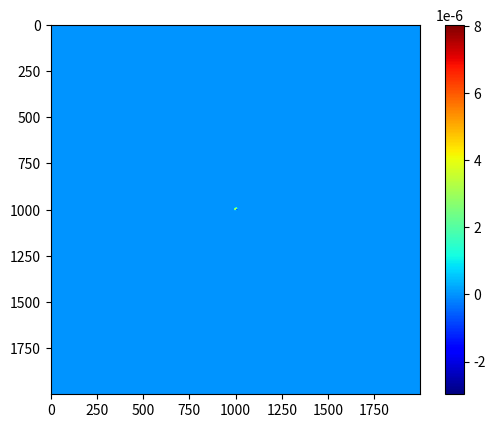

The matplotlib source for this figure:
import pandas as pd
import numpy as np
import matplotlib.pyplot as plt
from matplotlib.colors import LogNorm
# =================== 01. random phase =================
ran_phase = np.random.uniform(low=-np.pi, high=np.pi, size=(2000,2000))
j= complex(0,1)
Phase_array = np.exp(j*ran_phase)

# =================== 02. frequency =================

f1 = np.linspace(0,1000,1001,endpoint=True)
f2 = np.linspace(1,999,999,endpoint=True)
f = np.append(f1,f2[::-1])

f_x, f_y = np.meshgrid(f,f)
f_array = f_x**2 + f_y**2
# print(f2[::-1])
# print(f)

# =========== 03. power spectrum array =================
L_0 = 25
L = 1000
r_0 = 0.2
powerspec_array1 = (f_array + (L/L_0)**2)**(-11/12)
# powerspec_array2 = (f_array + (1/L_0)**2)**(-11/6)

# =========== 04. IFT and real image =================
image_array1 = np.sqrt(2) * np.sqrt(0.023) * (L/r_0)**(5/6) * np.fft.ifft2(powerspec_array1*Phase_array)
image1 = image_array1.real

# image_1st = image1[:, 1:2000]
# print(image_1st.shape)
# image_2nd = image1[:, 0:1]
# print(image_2nd.shape)
# image_exp = np.append(image_1st, image_2nd, axis=1)
# print(image_exp.shape)
# print(len(image1[0,:]))
# print(image1[999-8:1000+8,999-8:1000+8])
# print(image1[:, 0:1])
# print(image_exp[:, 1999:2000])
# print(image1[:, 0:1] - image_exp[:, 1999:2000])
# ========= 05. Periodic Boundary condition ============
def circle_filter(screen_pixel,pupil_pixel):
    x = np.linspace(1,screen_pixel,screen_pixel,endpoint=True)
    center = (np.min(x)+np.max(x))/2
    x = x - center
    xv, yv = np.meshgrid(x,x)
    radius = pupil_pixel/2
    fil_ind = np.where(xv**2+yv**2 > radius**2)
    return fil_ind

I = np.zeros((2000, 2000))
def PSF(exptime,image,I):
    timestep = 0.005
    k = exptime/timestep
    k = int(k)
    print(k)
    pupil_size = 8
    screen_pixel = len(image[0,:])
    pupil_pixel = screen_pixel * pupil_size / L
    for i in range(0,k):
        timestep_num = i
        if timestep_num%20 == 7 or timestep_num%20 == 14 or timestep_num%20 == 0:
            print(timestep_num)
            image_1st = image[:, 0:screen_pixel-1]
            image_2nd = image[:, screen_pixel-1:screen_pixel]
            image = np.append(image_2nd,image_1st,axis=1)
            # ind = screen_pixel / 2 - pupil_pixel / 2
            # ind = int(ind)
            # print(ind,ind+16)
            # pupil = image[ind:ind + 16, ind:ind + 16]
            image[circle_filter(screen_pixel,pupil_pixel)] = 0

    return image
plt.figure(1)
plt.imshow(PSF(exptime=0.005, image= image1, I=I),cmap='jet')
plt.colorbar()
# plt.xlim(980,1020)
# plt.ylim(980,1020)
plt.show()
# from astropy.io import fits
# hdu = fits.PrimaryHDU(PSF(exptime=0.005, image= image1, I=I))
# hdul = fits.HDUList([hdu])
# hdul.writeto('pupil_image.fits',overwrite=True)

# hdu = fits.PrimaryHDU(PSF(exptime=30, image= image1, I=I))
# hdul = fits.HDUList([hdu])
# hdul.writeto('30s_PSF_2000x2000_low.fits',overwrite=True)
#
# hdu = fits.PrimaryHDU(PSF(exptime=60, image= image1, I=I))
# hdul = fits.HDUList([hdu])
# hdul.writeto('60s_PSF_2000x2000_low.fits',overwrite=True)
#
# hdu = fits.PrimaryHDU(PSF(exptime=120, image= image1, I=I))
# hdul = fits.HDUList([hdu])
# hdul.writeto('120s_PSF_2000x2000_low.fits',overwrite=True)

# hdu = fits.PrimaryHDU(PSF(exptime=120, image= image1))
# hdul = fits.HDUList([hdu])
# hdul.writeto('120s_PSF.fits',overwrite=True)
